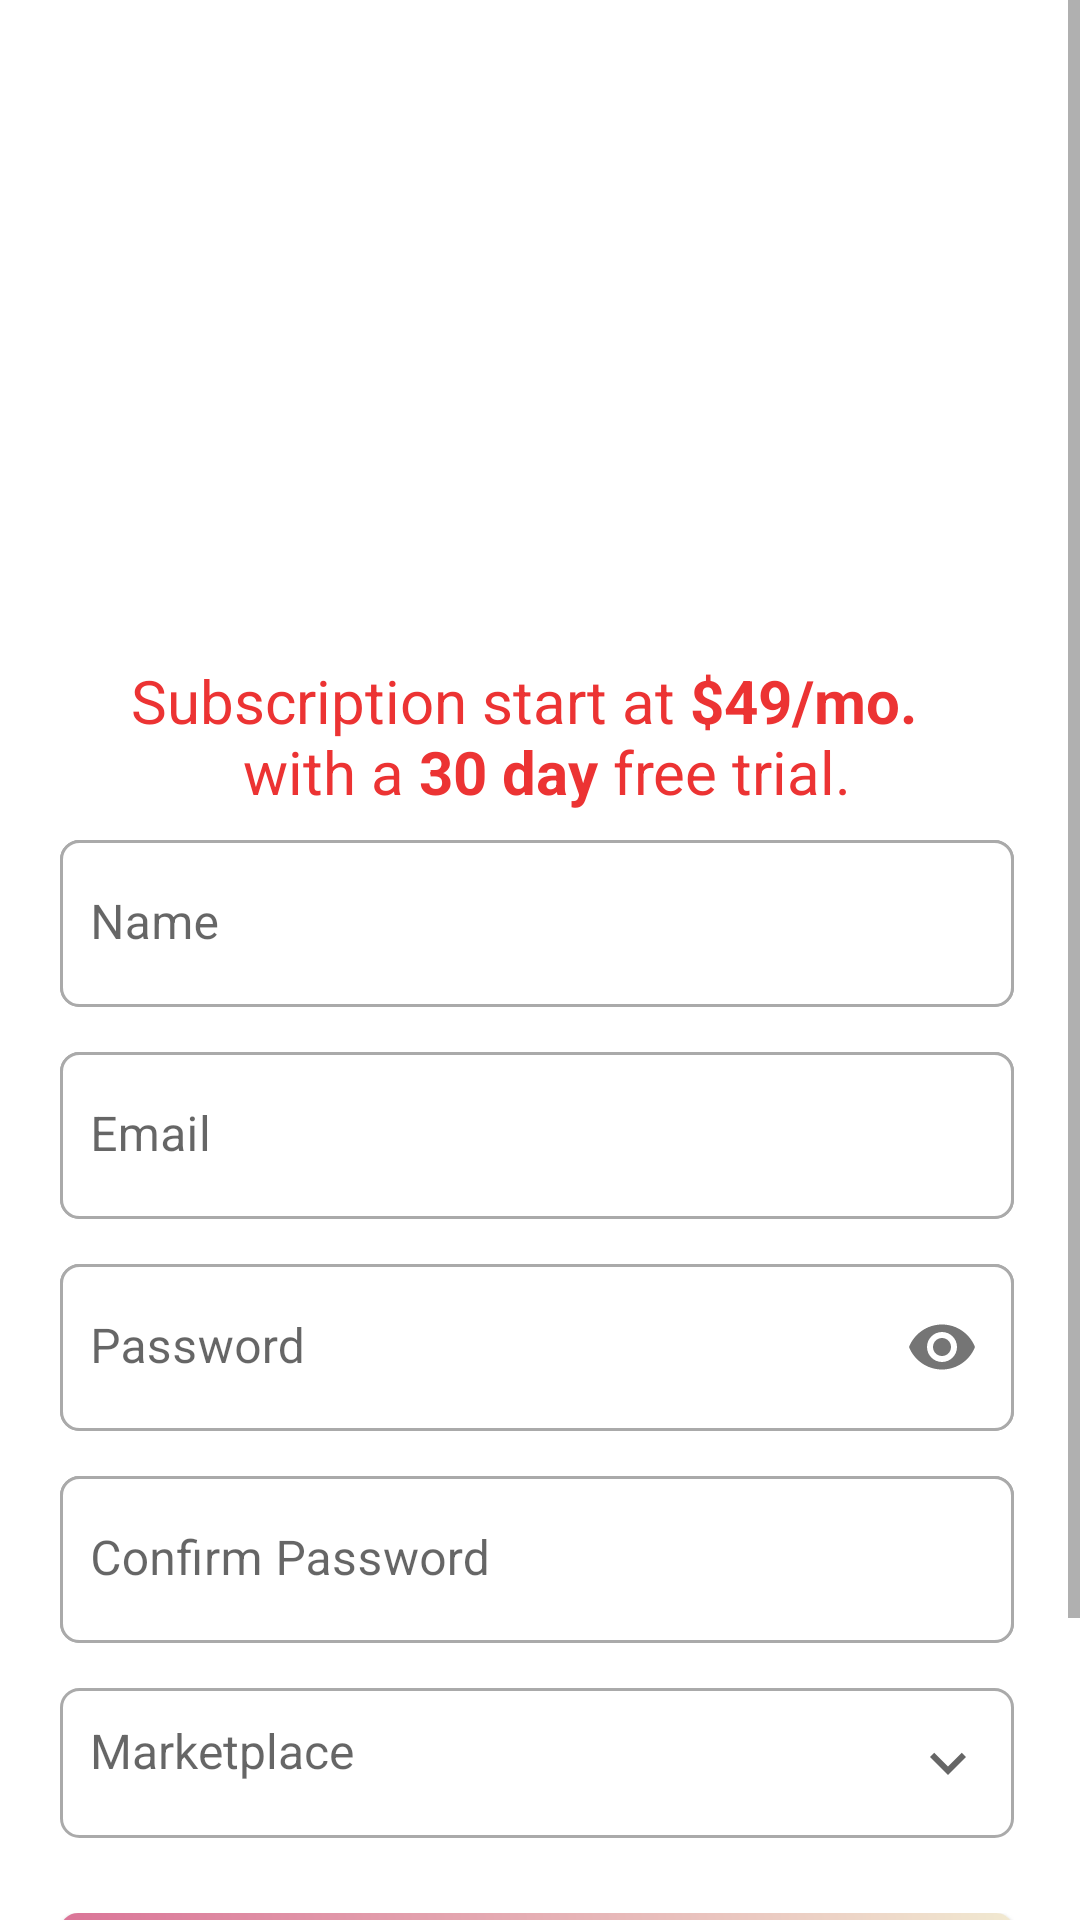

Android layout source for this screen:
<!-- AndroidManifest.xml: application theme Theme.PowerActivity -->
<!-- res/layout/activity_signup.xml -->
<?xml version="1.0" encoding="utf-8"?>
<ScrollView xmlns:android="http://schemas.android.com/apk/res/android"
    xmlns:app="http://schemas.android.com/apk/res-auto"
    xmlns:tools="http://schemas.android.com/tools"
    android:layout_width="match_parent"
    android:layout_height="match_parent"
    tools:context=".activities.SignupActivity">

    <RelativeLayout
        android:layout_width="match_parent"
        android:layout_height="wrap_content">

        <LinearLayout
            android:layout_width="match_parent"
            android:layout_height="wrap_content"
            android:layout_alignParentTop="true"
            android:layout_marginTop="15dp"
            android:layout_marginBottom="30dp"
            android:orientation="vertical">

            <ImageView
                android:id="@+id/ivlogo"
                android:layout_width="match_parent"
                android:layout_height="175dp"
                android:layout_gravity="center_vertical"
                android:src="@drawable/signup"/>
            <TextView
                android:layout_width="wrap_content"
                android:layout_height="wrap_content"
                android:layout_gravity="center_horizontal"
                android:layout_margin="20dp"
                android:padding="10dp"
                android:gravity="center"
                android:text="@string/subscription_start_at"
                android:textColor="#FFEC3333"
                android:textSize="20sp">

            </TextView>

        </LinearLayout>

        <LinearLayout
            android:layout_width="match_parent"
            android:layout_height="wrap_content"
            android:layout_alignParentStart="true"
            android:layout_alignParentTop="true"
            android:layout_alignParentEnd="true"
            android:layout_marginTop="250dp"
            android:layout_marginEnd="2dp"
            android:gravity="center_vertical"
            android:orientation="vertical"
            android:padding="20dp">

            <com.google.android.material.textfield.TextInputLayout
                android:layout_width="match_parent"
                android:background="@drawable/rounded_edittext"
                app:boxBackgroundColor="#FFF"
                app:boxStrokeColor="#FFF"
                android:layout_marginTop="10dp"
                app:boxStrokeWidth="0dp"
                app:boxStrokeWidthFocused="0dp"
                android:layout_height="match_parent">

                <com.google.android.material.textfield.TextInputEditText
                    android:id="@+id/userName"
                    android:layout_width="match_parent"
                    android:layout_height="wrap_content"
                    android:background="@drawable/rounded_edittext"
                    android:hint="Name"
                    android:inputType="textPersonName"
                    android:paddingStart="10dp"
                    android:textSize="16sp"  />
            </com.google.android.material.textfield.TextInputLayout>
            <com.google.android.material.textfield.TextInputLayout
                android:layout_width="match_parent"
                android:background="@drawable/rounded_edittext"
                app:boxBackgroundColor="#FFF"
                app:boxStrokeColor="#FFF"
                app:boxStrokeWidth="0dp"
                android:layout_marginTop="15dp"
                app:boxStrokeWidthFocused="0dp"
                android:layout_height="match_parent">

                <com.google.android.material.textfield.TextInputEditText
                    android:id="@+id/userEmail"
                    android:layout_width="match_parent"
                    android:layout_height="wrap_content"
                    android:background="@drawable/rounded_edittext"
                    android:hint="Email"
                    android:inputType="textEmailAddress"
                    android:paddingStart="10dp"
                    android:textSize="16sp"  />
            </com.google.android.material.textfield.TextInputLayout>

            <com.google.android.material.textfield.TextInputLayout
                android:layout_width="match_parent"
                android:layout_height="match_parent"
                android:layout_marginTop="15dp"
                android:background="@drawable/rounded_edittext"
                app:boxBackgroundColor="#FFF"
                app:boxStrokeColor="#FFF"
                app:boxStrokeWidth="0dp"
                app:boxStrokeWidthFocused="0dp"
                app:passwordToggleEnabled="true">

                <com.google.android.material.textfield.TextInputEditText
                    android:id="@+id/etPassword"
                    android:layout_width="match_parent"
                    android:layout_height="wrap_content"
                    android:background="@drawable/rounded_edittext"
                    android:hint="Password"
                    android:inputType="textPassword"
                    android:paddingStart="10dp"
                    android:textSize="16sp" />
            </com.google.android.material.textfield.TextInputLayout>

            <com.google.android.material.textfield.TextInputLayout
                android:layout_width="match_parent"
                android:layout_height="match_parent"
                android:layout_marginTop="15dp"
                android:background="@drawable/rounded_edittext"
                app:boxBackgroundColor="#FFF"
                app:boxStrokeColor="#FFF"
                app:boxStrokeWidth="0dp"
                app:boxStrokeWidthFocused="0dp">

                <com.google.android.material.textfield.TextInputEditText
                    android:id="@+id/etConfirmPassword"
                    android:layout_width="match_parent"
                    android:layout_height="wrap_content"
                    android:background="@drawable/rounded_edittext"
                    android:hint="Confirm Password"
                    android:inputType="textPassword"
                    android:paddingStart="10dp"
                    android:textSize="16sp" />
            </com.google.android.material.textfield.TextInputLayout>

            <FrameLayout
                android:layout_width="match_parent"
                android:layout_height="wrap_content">

                <Spinner
                    android:id="@+id/marketPlaceSpinner"
                    android:layout_width="match_parent"
                    android:layout_height="match_parent"
                    android:layout_marginTop="15dp">

                </Spinner>

                <TextView
                    android:id="@+id/tvMarketPlace"
                    android:layout_width="match_parent"
                    android:layout_height="50dp"
                    android:layout_marginTop="15dp"
                    android:background="@drawable/rounded_edittext"
                    android:drawableEnd="@drawable/ic_baseline_expand_more_24"
                    android:entries="@array/country"
                    android:hint="Marketplace"
                    android:padding="10dp"
                    android:textSize="16sp" />

            </FrameLayout>


            <LinearLayout
                android:layout_width="match_parent"
                android:layout_height="wrap_content"
                android:layout_marginTop="25dp"
                android:gravity="center_vertical"
                android:orientation="vertical">

                <androidx.appcompat.widget.AppCompatButton
                    android:id="@+id/bSignup"
                    android:layout_width="match_parent"
                    android:layout_height="wrap_content"
                    android:layout_gravity="center_horizontal"
                    android:background="@drawable/rounded_button"
                    android:text="Signup">

                </androidx.appcompat.widget.AppCompatButton>

                <RelativeLayout
                    android:layout_width="wrap_content"
                    android:layout_height="44dp"
                    android:layout_below="@+id/signUpButt2"
                    android:layout_alignParentBottom="true"
                    android:layout_centerHorizontal="true"
                    android:layout_gravity="center_horizontal"
                    android:layout_marginTop="10dp">

                    <TextView
                        android:id="@+id/textView"
                        android:layout_width="wrap_content"
                        android:layout_height="wrap_content"
                        android:layout_alignParentTop="true"
                        android:layout_alignParentBottom="true"
                        android:gravity="center_vertical"
                        android:text="@string/already_have_account"
                        android:textColor="@color/black"
                        android:textSize="14sp" />

                    <Button
                        android:id="@+id/signInButt"
                        android:layout_width="wrap_content"
                        android:layout_height="wrap_content"
                        android:layout_alignParentTop="true"
                        android:layout_toEndOf="@+id/textView"
                        android:background="@android:color/transparent"
                        android:text="Sign up"
                        android:textAllCaps="false"
                        android:textColor="@color/blue"
                        android:textSize="14sp"
                        android:textStyle="bold" />
                </RelativeLayout>
            </LinearLayout>
        </LinearLayout>
    </RelativeLayout>

</ScrollView>
<!-- resources referenced by this layout -->
<resources>
  <string-array name="country">
          <item>US</item>
          <item>UK</item>
          <item>IT</item>
          <item>DE</item>
          <item>ES</item>
          <item>FR</item>
          <item>CA</item>
          <item>AU</item>
          <item>MX</item>
  
  
      </string-array>
  <color name="black">#000000</color>
  <color name="blue">#2196F3</color>
  <!-- drawable ic_baseline_expand_more_24 (drawable) -->
  <vector xmlns:android="http://schemas.android.com/apk/res/android"
      android:width="24dp"
      android:height="24dp"
      android:viewportWidth="24"
      android:viewportHeight="24"
      android:tint="?attr/colorControlNormal">
    <path
        android:fillColor="@android:color/darker_gray"
        android:pathData="M16.59,8.59L12,13.17 7.41,8.59 6,10l6,6 6,-6z"/>
  </vector>
  <!-- drawable rounded_button (drawable) -->
  <?xml version="1.0" encoding="utf-8"?>
  <shape xmlns:android="http://schemas.android.com/apk/res/android"
      android:shape="rectangle">
  
      <gradient android:startColor="@color/pink"
          android:endColor="#F1E9D1"
          android:angle="45"/>
  
      <corners android:bottomRightRadius="6dp"
          android:bottomLeftRadius="6dp"
          android:topLeftRadius="6dp"
          android:topRightRadius="6dp"/>
  </shape>
  <!-- drawable rounded_edittext (drawable) -->
  <?xml version="1.0" encoding="utf-8"?>
  <shape xmlns:android="http://schemas.android.com/apk/res/android"
      android:shape="rectangle"
     android:padding="10dp" >
      <solid android:color="#FFFFFF"/>
      <corners android:bottomRightRadius="6dp"
          android:bottomLeftRadius="6dp"
          android:topLeftRadius="6dp"
          android:topRightRadius="6dp"/>
      <stroke
          android:color="@android:color/darker_gray"
          android:width="1dp"/>
  
  </shape>
  <string name="already_have_account">Already have account?</string>
  <string name="subscription_start_at">Subscription start at<font color="#FFEC3333"><b> $49/mo.</b></font>
          <br /> \n with a <b>30 day</b> free trial.</string>
  <style name="Theme.PowerActivity" parent="Theme.MaterialComponents.DayNight.DarkActionBar">
          
          <item name="colorPrimary">@color/pink</item>
          <item name="colorPrimaryVariant">@color/white</item>
          <item name="colorOnPrimary">@color/white</item>
          
          <item name="colorSecondary">@color/teal_200</item>
          <item name="colorSecondaryVariant">@color/teal_700</item>
          <item name="colorOnSecondary">@color/black</item>
          
          <item name="android:statusBarColor" tools:targetApi="l">@color/pink</item>
          
  
      </style>
  <color name="pink">#DA7296</color>
  <color name="white">#FFFFFF</color>
  <color name="teal_200">#FF03DAC5</color>
  <color name="teal_700">#FF018786</color>
</resources>
